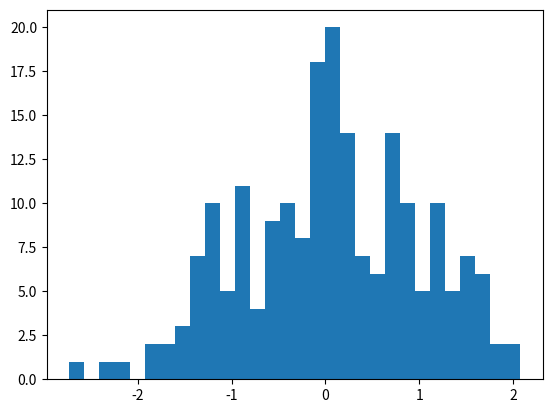

Recreate this plot in Python. (Note: this script raises an exception after producing the figure.)
#!/usr/bin/env python
# coding: utf-8

# In[1]:


from numpy.random import seed
import numpy as np
from numpy.random import normal
import math
import matplotlib.pyplot as plt
import pandas as pd
q_estimated = 0
T =200
machines = 5
average_reward=0
numbers_of_selections_of_each_machine = [0] * machines
sums_of_rewards_for_each_machine = [0] * machines
data = normal(loc=0, scale=1, size=200)
machines_selected = []
total_rewards = 0


# In[2]:


data
import matplotlib.pyplot as plt
count, bins, ignored = plt.hist(data, 30)
plt.show()


# In[10]:



for i in range(1,T):
    if (numbers_of_selections_of_each_machine[i] > 0):
        average_reward = sums_of_rewards_for_each_machine[i] / numbers_of_selections_of_each_machine[i]
        UCB[i] = average_reward + 2(math.log(i)/ numbers_of_selections_of_each_machine[i])
    reward=np.random.choice(data)
    
    i = i+1
    for j in (1,machines):
         j=j+1
    print(reward)
    


# In[ ]:




